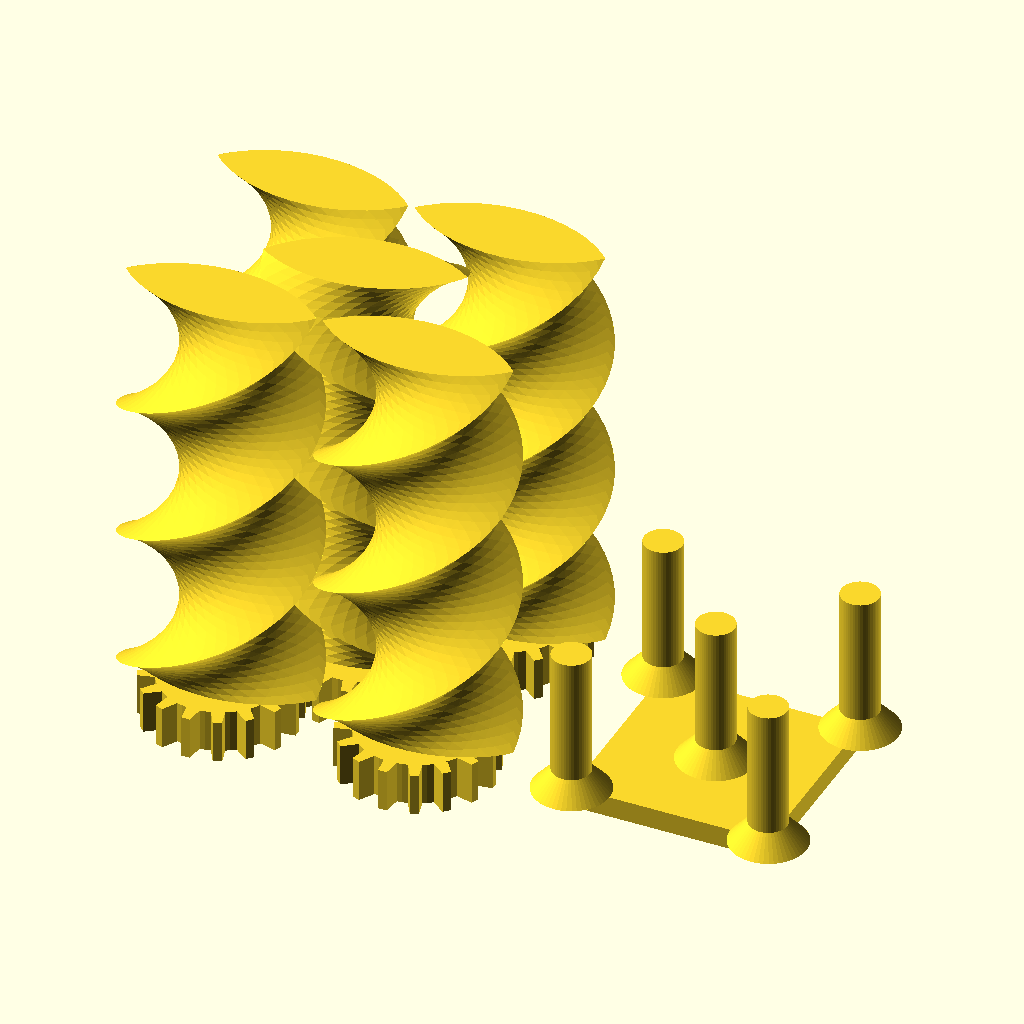
Cell 1: the model at its default parameters.
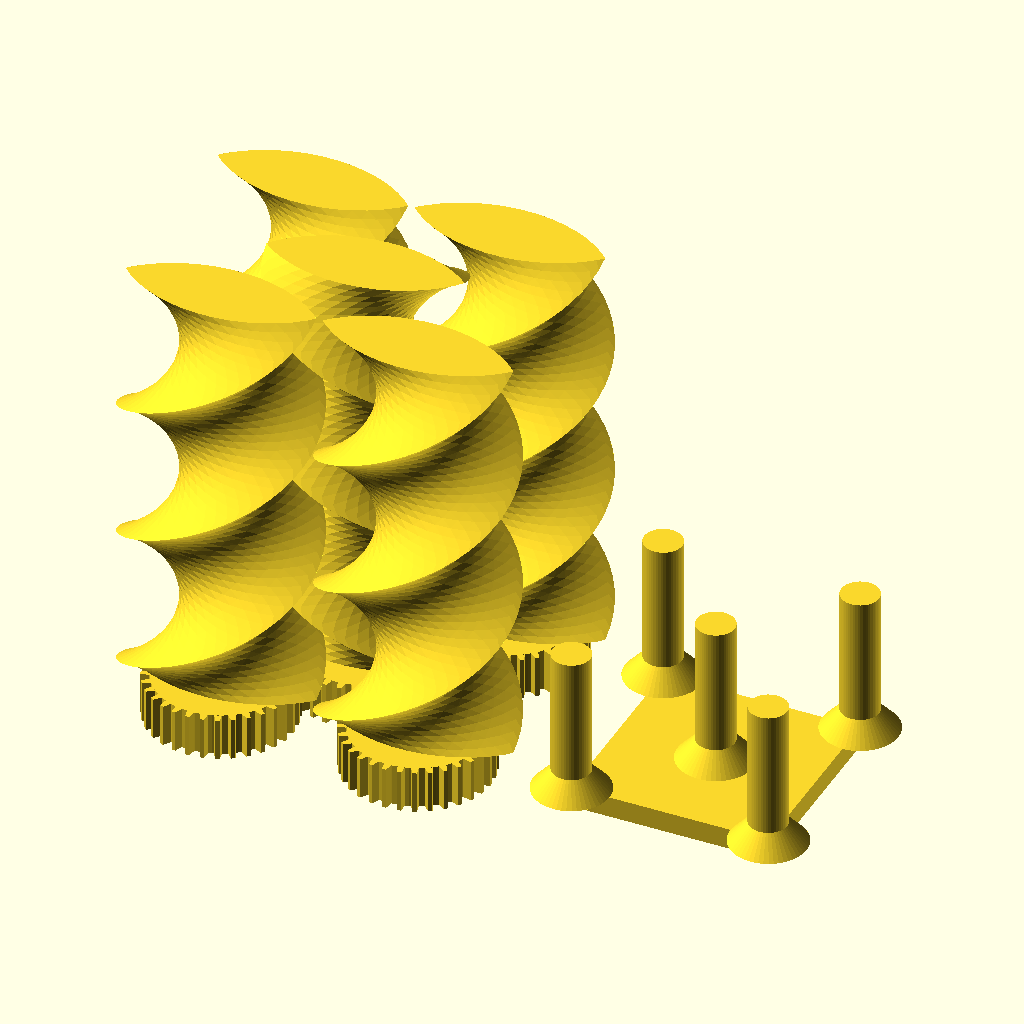
Cell 2: the same model with z = 32.
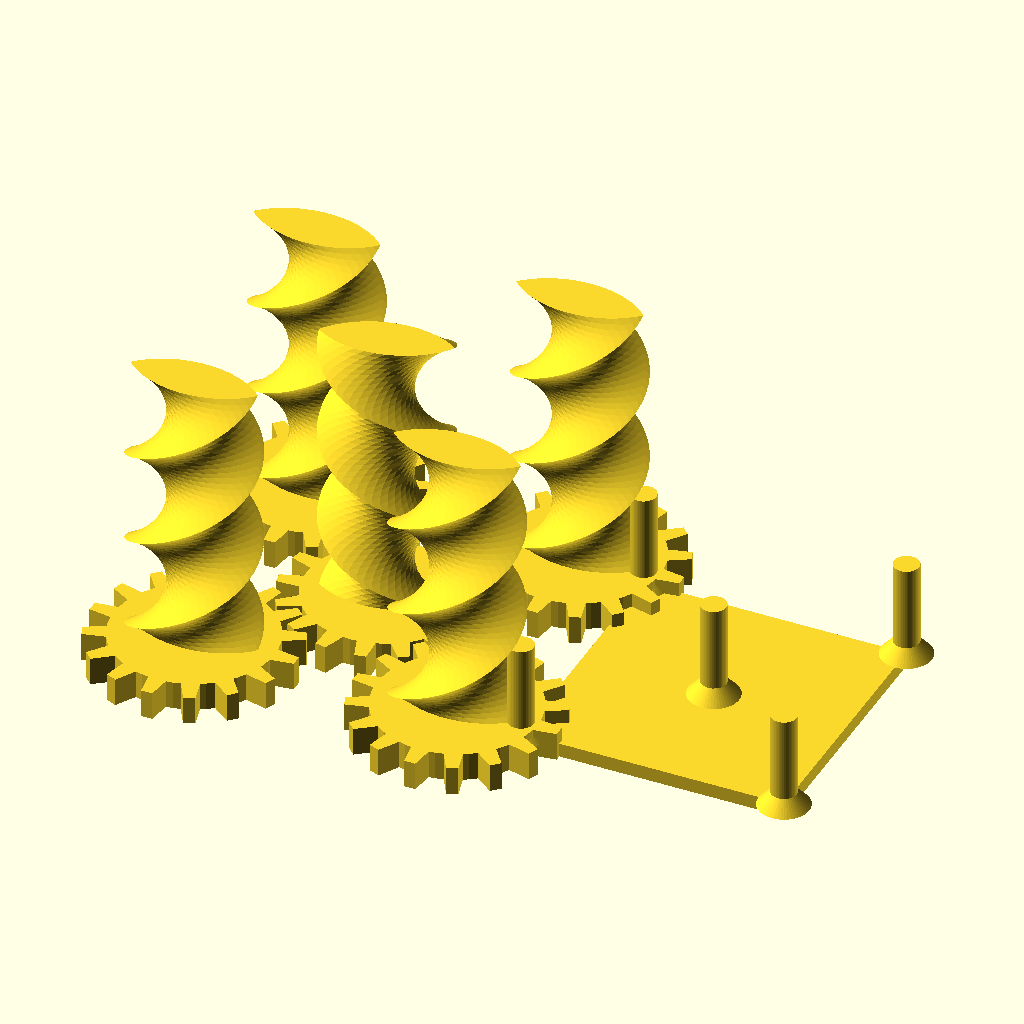
Cell 3: r_pitch = 66 (everything else at default).
The same orthographic view direction (rotation 55°, 0°, 25°; colour scheme Cornfield) for every cell, with the view re-fitted per cell, so scale and position can differ between cells.
Source of the model, models/moving_pillar/moving_pillar_2.scad:
$fn = 50;

// --- ギア・機構パラメータ ---
z       = 16;            // 歯数（4の倍数にすると45度対角で完璧に噛み合う）
r_pitch = 33;            // ピッチ円半径（瞳のサイズに合わせた半径）
d       = r_pitch * 2;   // ギア同士の中心間距離
l       = sqrt(2) * d;   // 正方格子の1辺（対角距離が d になる間隔）

nx = 0;
ny = 0;

// 四隅グループ
for (x = [0:nx], y = [0:ny])
    translate([x, y] * l)
        synced_eye($t * 360 + 180 / z, 1);

// 中央グループ
for (x = [0:nx-1], y = [0:ny-1])
    translate([x + 0.5, y + 0.5] * l)
        synced_eye(-$t * 360, -1);

translate([(nx+1)*r_pitch*2+100, 0, 0]) {        

translate([-l/2, -l/2, 0])
                linear_extrude(height = 10, center = false, convexity = 10, twist = 0)
                square([(nx+1)*l, (ny+1)*l]);

// 四隅グループ
for (x = [0:nx], y = [0:ny])
    translate([x*l, y*l, 10]) {
        cylinder(10, 18, 9);
        cylinder(70, 9, 9);
    }

// 中央グループ
for (x = [0:nx-1], y = [0:ny-1])
    translate([(x+0.5)*l, (y+0.5)*l, 10]) {
        cylinder(10, 18, 9);
        cylinder(70, 9, 9);
    }
}


// 歯車と瞳の一体モジュール
module synced_eye(angle = 0, t) {
    rotate(angle) {
        difference() {
            union() {
                linear_extrude(height = 20, center = false, convexity = 10, twist = 0)
                gear(z = z, r = r_pitch);
                translate([0, 0, 19.9])
                linear_extrude(height = 200, center = false, convexity = 10, twist = 540*t)
                scale([1.45, 1.2, 1])eye();
            }
            union() {
                cylinder(10, 21, 11);
                cylinder(100, 11, 11);
            }
        }
    }
}

// 簡易平歯車（スパーギア）
module gear(z, r) {
    pitch_ang = 360 / z;
    m  = 2 * r / z;       // モジュール
    ra = r + 0.8 * m;     // 歯先円半径
    rf = r - 1.1 * m;     // 歯底円半径

    color([0.35, 0.38, 0.42])
    union() {
        circle(r = rf);
        for (i = [0 : z - 1]) {
            rotate(i * pitch_ang)
                polygon([
                    [rf * cos(pitch_ang * 0.28),  rf * sin(pitch_ang * 0.28)],
                    [ra * cos(pitch_ang * 0.14),  ra * sin(pitch_ang * 0.14)],
                    [ra * cos(-pitch_ang * 0.14), ra * sin(-pitch_ang * 0.14)],
                    [rf * cos(-pitch_ang * 0.28), rf * sin(-pitch_ang * 0.28)]
                ]);
        }
    }
}

// 瞳モジュール
module eye() {
    color("forestgreen")
    intersection() {
        translate([0, -25]) circle(40);
        translate([0,  25]) circle(40);
    }
}
Parameter table extracted from the source (name, type, default, range or options):
z: number, default 16
r_pitch: number, default 33
nx: number, default 0
ny: number, default 0
